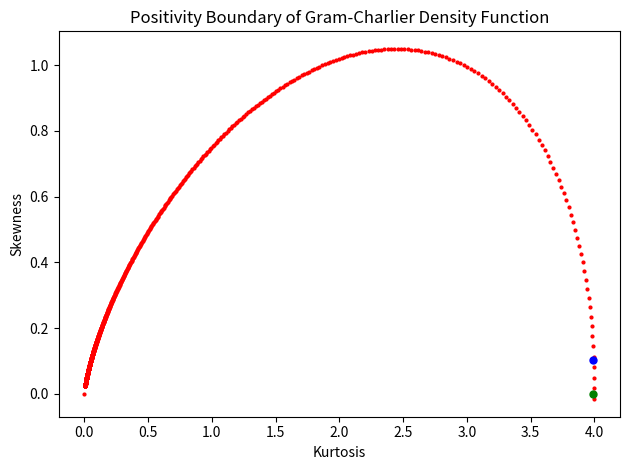

Source code (Python):
import numpy as np
import matplotlib.pyplot as plt

STEPS = 1000
Z_START = -10
Z_END = -np.sqrt(3)

def intersection_lines(a,b,c,d):
    x = (d-b)/(a-c)
    y = (a*d - c*b)/(a-c)
    return x, y

def get_positivity_boundary_lines(z):
    """Returns the lines that define the positivity boundary of the GC density function in the form of skew = a*kurt + b and kurt = c*skew + d.

    Args:
        z (float): The value of z in the GC density function.
    """
    a = (z**4 - 6*z**2 + 3)/(12*z - 4*z**3)
    b = 24/(12*z - 4*z**3)
    c = (12*z - 4*z**3)/(z**4 - 6*z**2 + 3)
    d = -24/(z**4 - 6*z**2 + 3)
    return a, b, c, d

all_z, stepsize = np.linspace(Z_START, Z_END, STEPS, retstep=True)
intersections = [(4,0), (0,0)]

for z in all_z:
    skew_a1, skew_b1, _, _ = get_positivity_boundary_lines(z)
    skew_a2, skew_b2, _, _ = get_positivity_boundary_lines(z+stepsize)
    inter_x, inter_y = intersection_lines(skew_a1, skew_b1, skew_a2, skew_b2)
    intersections.append((inter_x, inter_y))

def logistic_map(x, a,b):
    return a + (b-a)/(1+np.exp(-x))

def transform_skew_kurt_into_positivity_region(skew, kurt, intersections):
    new_kurt = logistic_map(kurt, 0, 4)

    if new_kurt == 4:
        return 0, 4
    
    # find i such that intersections[i][0] < new_kurt <= intersections[i+1][0]
    for i in range(len(intersections)-1):
        if intersections[i][0] < new_kurt <= intersections[i+1][0]:
            break

    k_i, s_i = intersections[i]
    k_i2, s_i2 = intersections[i+1]
    a_i = (s_i * k_i2 - k_i * s_i2)/(k_i2 - k_i)
    b_i = (s_i2 - s_i)/(k_i2 - k_i)
    s_u = a_i + b_i * new_kurt
    s_l = -s_u
    # print(i, k_i, s_i, k_i2, s_i2, a_i, b_i, s_u, s_l)

    new_skew = logistic_map(skew, s_l, s_u)

    return new_skew, new_kurt

s1, k1 = transform_skew_kurt_into_positivity_region(1.7501896550697178, 5.898445673784778, intersections)
s2, k2 = transform_skew_kurt_into_positivity_region(0, 6, intersections)
print(s1, k1)
print(s2, k2)

# plot the positivity boundary
plt.plot([x[0] for x in intersections], [x[1] for x in intersections], linestyle = 'None', marker = 'o', markersize = 2, color = 'r')
plt.plot([k1], [s1], linestyle = 'None', marker = 'o', markersize = 5, color = 'b')
plt.plot([k2], [s2], linestyle = 'None', marker = 'o', markersize = 5, color = 'g')
plt.title('Positivity Boundary of Gram-Charlier Density Function')
plt.xlabel('Kurtosis')
plt.ylabel('Skewness')
plt.tight_layout()
plt.show()
